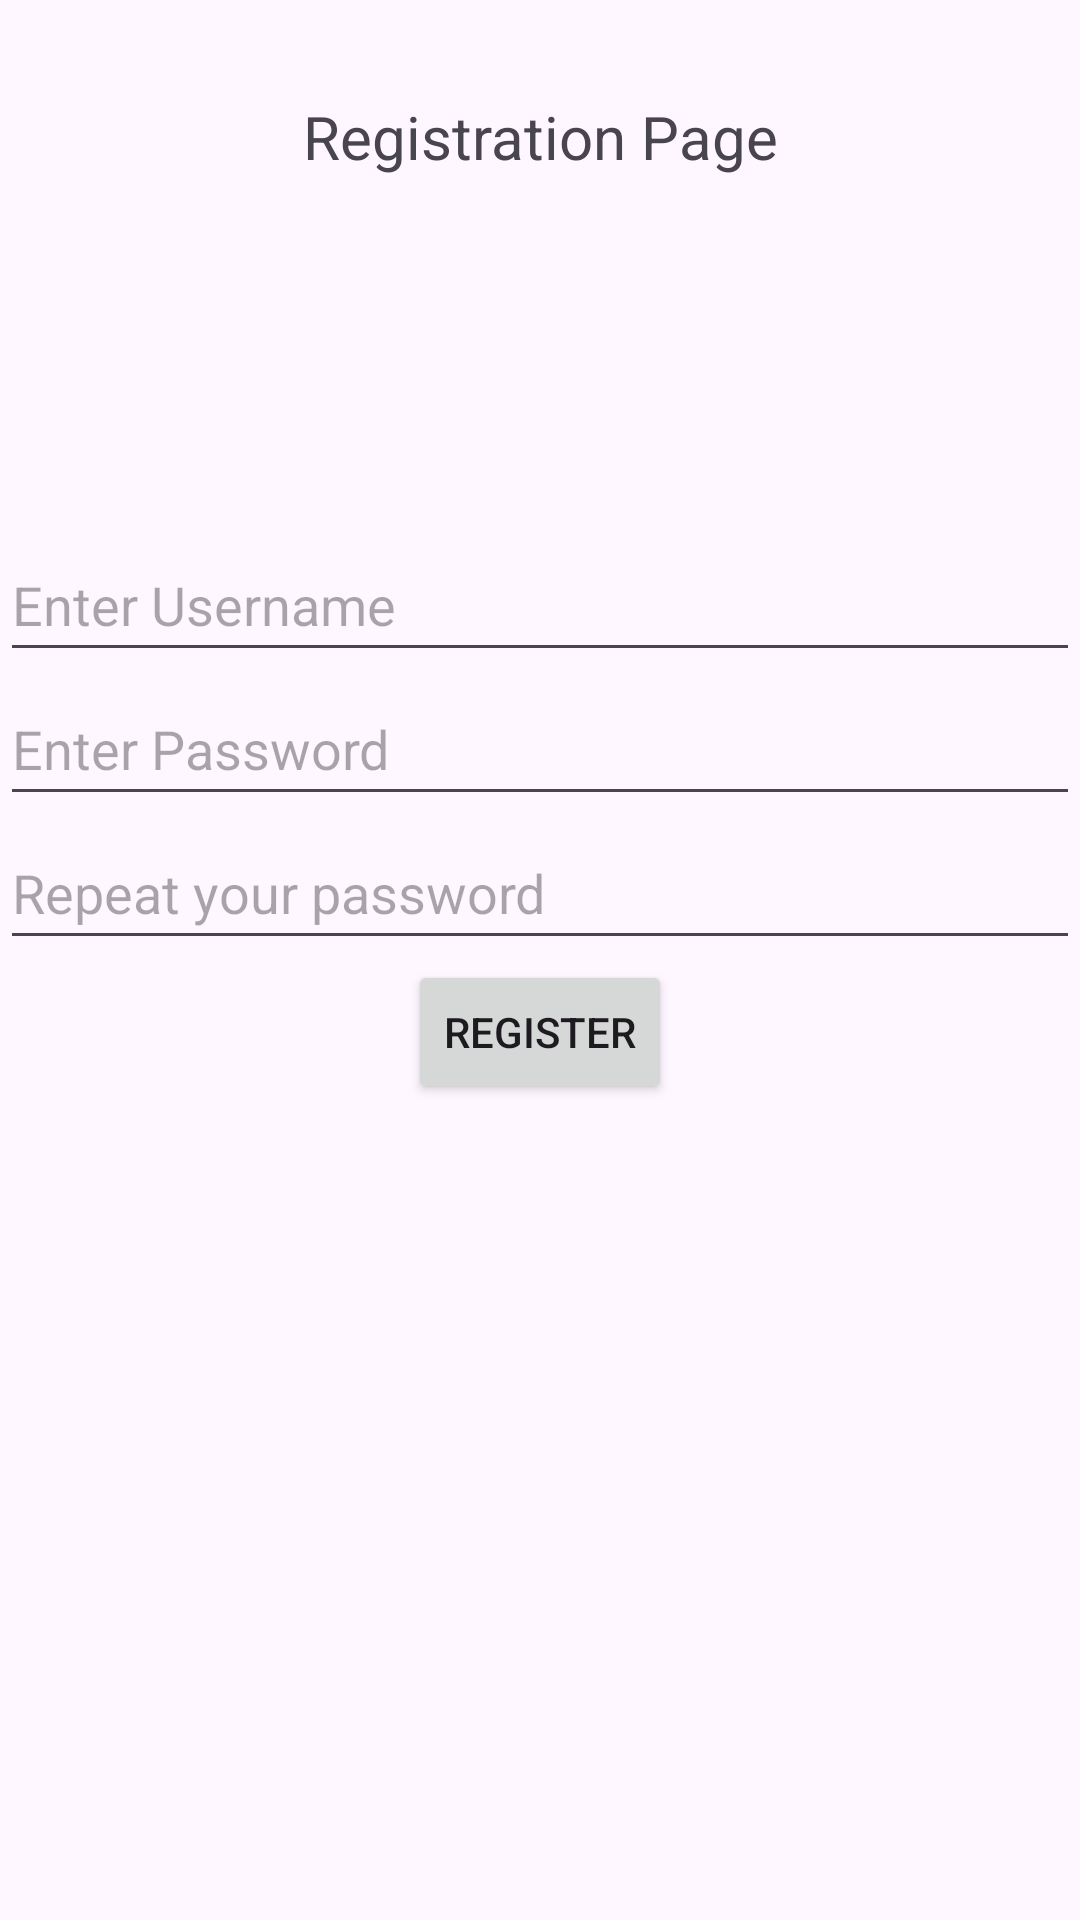

Layout XML and referenced resources for this Android screen:
<!-- AndroidManifest.xml: application theme Theme.BestWorkout -->
<!-- res/layout/activity_register.xml -->
<?xml version="1.0" encoding="utf-8"?>
<androidx.constraintlayout.widget.ConstraintLayout xmlns:android="http://schemas.android.com/apk/res/android"
    xmlns:app="http://schemas.android.com/apk/res-auto"
    xmlns:tools="http://schemas.android.com/tools"
    android:layout_width="match_parent"
    android:layout_height="match_parent"
    tools:context=".RegisterActivity">


    <TextView
        android:id="@+id/registration_title"
        android:layout_width="wrap_content"
        android:layout_height="wrap_content"
        android:layout_marginTop="32dp"
        android:text="@string/registration_page"
        android:textSize="20sp"

        app:layout_constraintEnd_toEndOf="parent"
        app:layout_constraintStart_toStartOf="parent"
        app:layout_constraintTop_toTopOf="parent" />

    <EditText
        android:id="@+id/username"
        android:layout_width="match_parent"
        android:layout_height="wrap_content"
        android:hint="@string/enter_username"
        android:minHeight="48dp"
        app:layout_constraintBottom_toTopOf="@id/password"
        app:layout_constraintEnd_toEndOf="parent"
        app:layout_constraintHorizontal_bias="0.5"
        app:layout_constraintStart_toStartOf="parent" />

    <EditText
        android:id="@+id/password"
        android:layout_width="match_parent"
        android:layout_height="wrap_content"
        android:hint="@string/enter_password"
        android:inputType="textPassword"
        android:minHeight="48dp"
        app:layout_constraintBottom_toTopOf="@id/repeat_password"
        app:layout_constraintEnd_toEndOf="parent"
        app:layout_constraintHorizontal_bias="0.5"
        app:layout_constraintStart_toStartOf="parent" />

    <EditText
        android:id="@+id/repeat_password"
        android:layout_width="match_parent"
        android:layout_height="wrap_content"
        android:hint="@string/repeat_your_password"
        android:inputType="textPassword"
        android:minHeight="48dp"
        app:layout_constraintBottom_toTopOf="@id/register_button"
        app:layout_constraintEnd_toEndOf="parent"
        app:layout_constraintHorizontal_bias="0.5"
        app:layout_constraintStart_toStartOf="parent" />


    <Button
        android:id="@+id/register_button"
        android:layout_width="wrap_content"
        android:layout_height="wrap_content"
        android:text="@string/register"
        android:onClick="registerButton"
        app:layout_constraintTop_toTopOf="@id/registration_title"
        app:layout_constraintBottom_toBottomOf="parent"
        app:layout_constraintStart_toStartOf="parent"
        app:layout_constraintEnd_toEndOf="parent"
        app:layout_constraintHorizontal_bias="0.5"
        android:layout_marginTop="16dp" />

    <ImageButton
        android:id="@+id/return_button"
        android:layout_width="101dp"
        android:layout_height="64dp"
        android:layout_marginTop="16dp"
        android:background="@android:color/transparent"
        android:onClick="returnButton"
        app:layout_constraintStart_toStartOf="parent"
        app:layout_constraintTop_toTopOf="parent"
        app:srcCompat="@drawable/ic_back_arrow" />

</androidx.constraintlayout.widget.ConstraintLayout>
<!-- resources referenced by this layout -->
<resources>
  <string name="enter_password">Enter Password</string>
  <string name="enter_username">Enter Username</string>
  <string name="register">Register</string>
  <string name="registration_page">Registration Page</string>
  <string name="repeat_your_password">Repeat your password</string>
  <style name="Theme.BestWorkout" parent="Base.Theme.BestWorkout" />
  <style name="Base.Theme.BestWorkout" parent="Theme.Material3.DayNight.NoActionBar">
          
          
      </style>
</resources>
